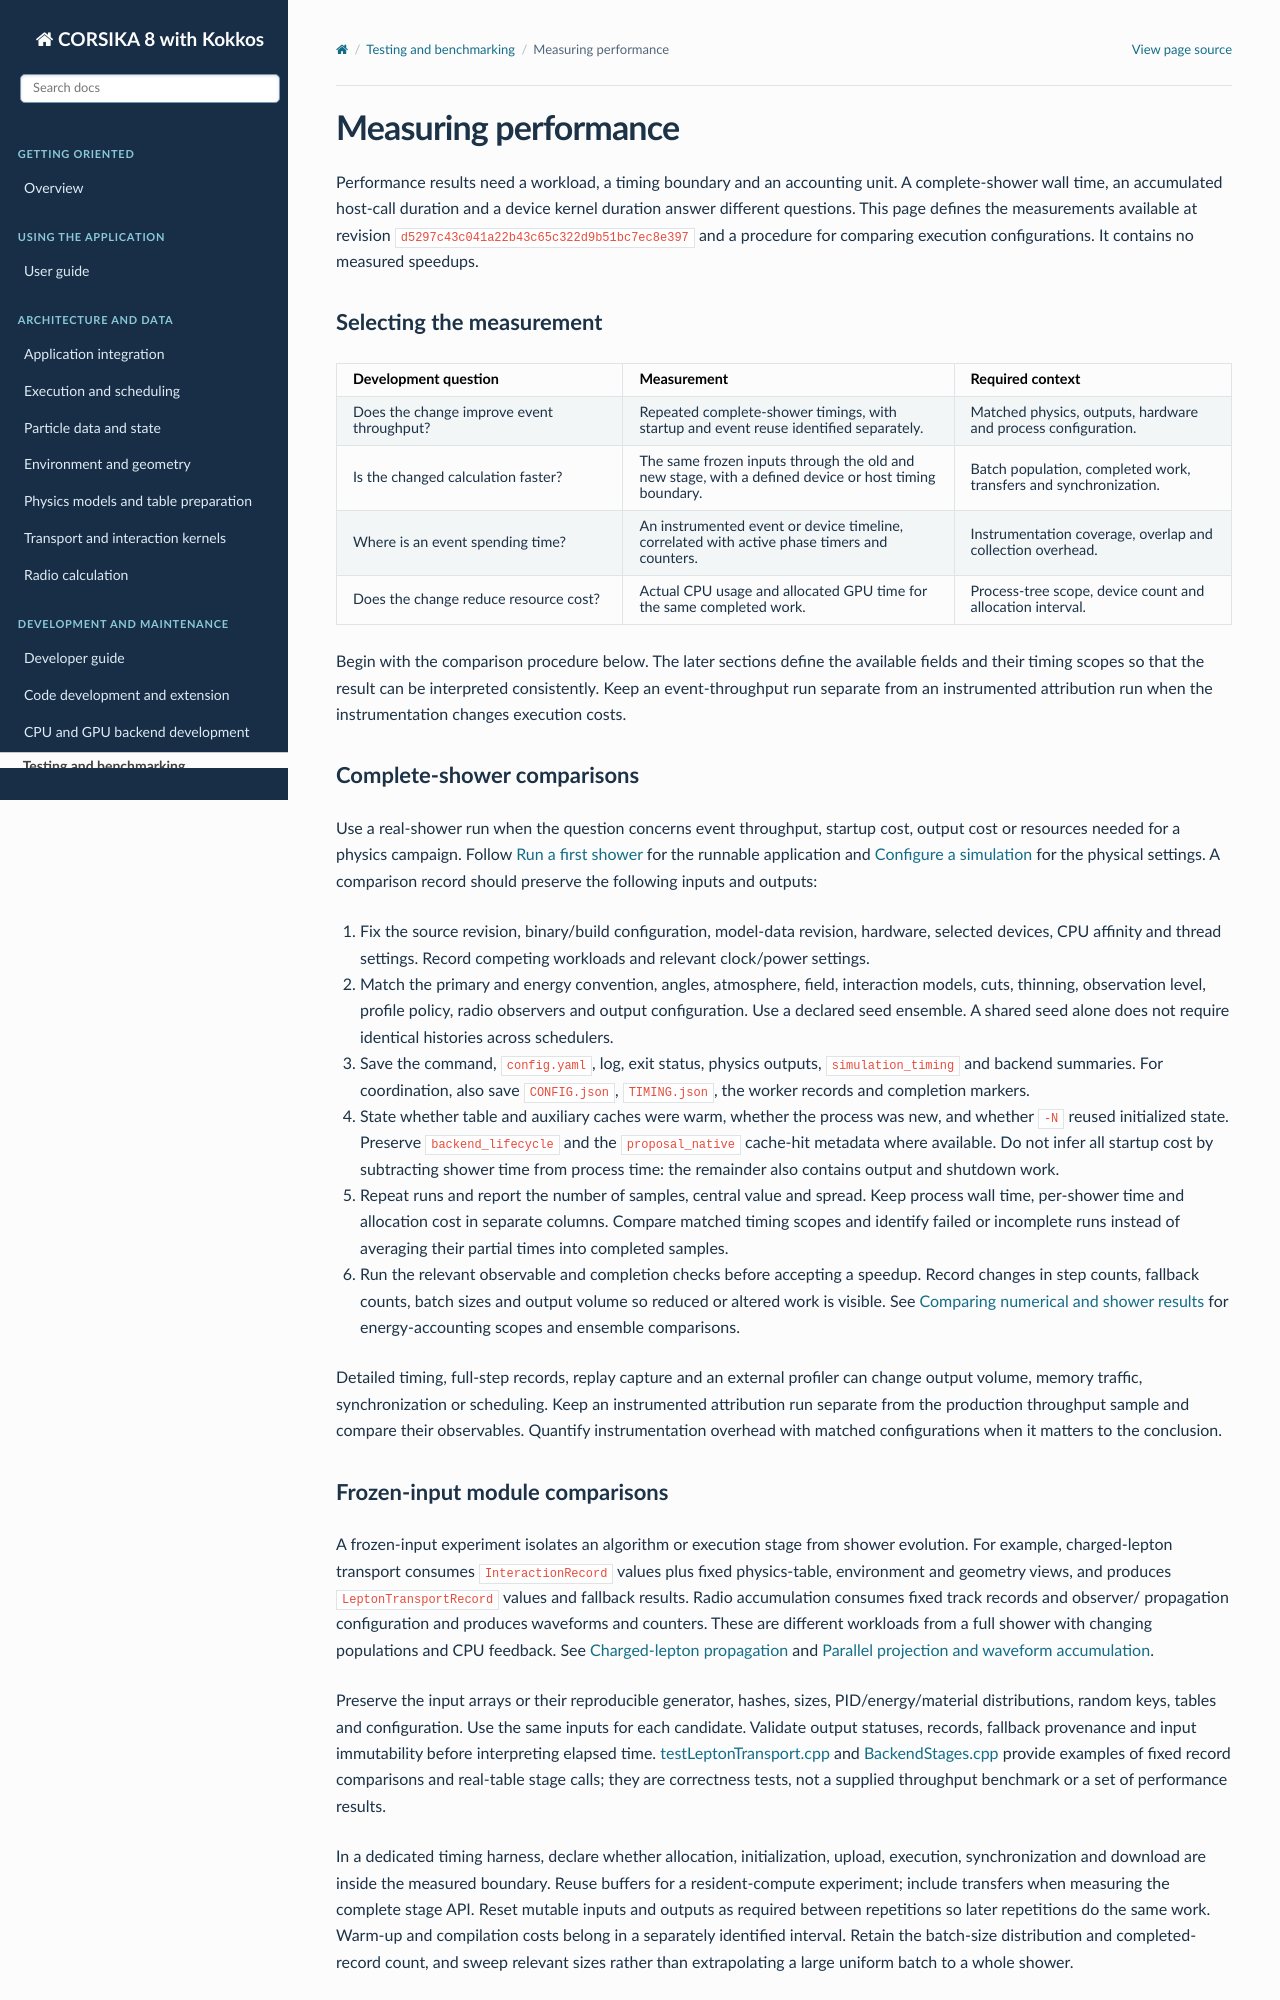

repository: BossL668/CORSIKA8-kokkos · page: validation/performance.html · generator: sphinx

.. _performance-measurement:

Measuring performance
=====================

Performance results need a workload, a timing boundary and an accounting unit.
A complete-shower wall time, an accumulated host-call duration and a device
kernel duration answer different questions. This page defines the measurements
available at revision ``d5297c43c041a22b43c65c322d9b51bc7ec8e397`` and a procedure
for comparing execution configurations. It contains no measured speedups.

Selecting the measurement
--------------------------

.. list-table::
   :header-rows: 1
   :widths: 32 37 31

   * - Development question
     - Measurement
     - Required context
   * - Does the change improve event throughput?
     - Repeated complete-shower timings, with startup and event reuse
       identified separately.
     - Matched physics, outputs, hardware and process configuration.
   * - Is the changed calculation faster?
     - The same frozen inputs through the old and new stage, with a defined
       device or host timing boundary.
     - Batch population, completed work, transfers and synchronization.
   * - Where is an event spending time?
     - An instrumented event or device timeline, correlated with active
       phase timers and counters.
     - Instrumentation coverage, overlap and collection overhead.
   * - Does the change reduce resource cost?
     - Actual CPU usage and allocated GPU time for the same completed work.
     - Process-tree scope, device count and allocation interval.

Begin with the comparison procedure below. The later sections define the
available fields and their timing scopes so that the result can be interpreted
consistently. Keep an event-throughput run separate from an instrumented
attribution run when the instrumentation changes execution costs.

Complete-shower comparisons
---------------------------

Use a real-shower run when the question concerns event throughput, startup
cost, output cost or resources needed for a physics campaign. Follow
:doc:`../usage/first-shower` for the runnable application and
:doc:`../usage/configuration` for the physical settings. A comparison record
should preserve the following inputs and outputs:

1. Fix the source revision, binary/build configuration, model-data revision,
   hardware, selected devices, CPU affinity and thread settings. Record
   competing workloads and relevant clock/power settings.
2. Match the primary and energy convention, angles, atmosphere, field,
   interaction models, cuts, thinning, observation level, profile policy,
   radio observers and output configuration. Use a declared seed ensemble.
   A shared seed alone does not require identical histories across schedulers.
3. Save the command, ``config.yaml``, log, exit status, physics outputs,
   ``simulation_timing`` and backend summaries. For coordination, also save
   ``CONFIG.json``, ``TIMING.json``, the worker records and completion markers.
4. State whether table and auxiliary caches were warm, whether the process
   was new, and whether ``-N`` reused initialized state. Preserve
   ``backend_lifecycle`` and the ``proposal_native`` cache-hit metadata where
   available. Do not infer all startup cost by subtracting shower time from
   process time: the remainder also contains output and shutdown work.
5. Repeat runs and report the number of samples, central value and spread.
   Keep process wall time, per-shower time and allocation cost in separate
   columns. Compare matched timing scopes and identify failed or incomplete
   runs instead of averaging their partial times into completed samples.
6. Run the relevant observable and completion checks before accepting a
   speedup. Record changes in step counts, fallback counts, batch sizes and
   output volume so reduced or altered work is visible. See :doc:`numerics`
   for energy-accounting scopes and ensemble comparisons.

Detailed timing, full-step records, replay capture and an external profiler
can change output volume, memory traffic, synchronization or scheduling.
Keep an instrumented attribution run separate from the production throughput
sample and compare their observables. Quantify instrumentation overhead with
matched configurations when it matters to the conclusion.

Frozen-input module comparisons
-------------------------------

A frozen-input experiment isolates an algorithm or execution stage from
shower evolution. For example, charged-lepton transport consumes
``InteractionRecord`` values plus fixed physics-table, environment and
geometry views, and produces ``LeptonTransportRecord`` values and fallback
results. Radio accumulation consumes fixed track records and observer/
propagation configuration and produces waveforms and counters. These are
different workloads from a full shower with changing populations and CPU
feedback. See :doc:`../transport/lepton-step` and :doc:`../radio/accumulation`.

Preserve the input arrays or their reproducible generator, hashes, sizes,
PID/energy/material distributions, random keys, tables and configuration.
Use the same inputs for each candidate. Validate output statuses, records,
fallback provenance and input immutability before interpreting elapsed time.
`testLeptonTransport.cpp`_ and `BackendStages.cpp`_ provide examples of fixed
record comparisons and real-table stage calls; they are correctness tests,
not a supplied throughput benchmark or a set of performance results.

In a dedicated timing harness, declare whether allocation, initialization,
upload, execution, synchronization and download are inside the measured
boundary. Reuse buffers for a resident-compute experiment; include transfers
when measuring the complete stage API. Reset mutable inputs and outputs as
required between repetitions so later repetitions do the same work. Warm-up
and compilation costs belong in a separately identified interval. Retain
the batch-size distribution and completed-record count, and sweep relevant
sizes rather than extrapolating a large uniform batch to a whole shower.
